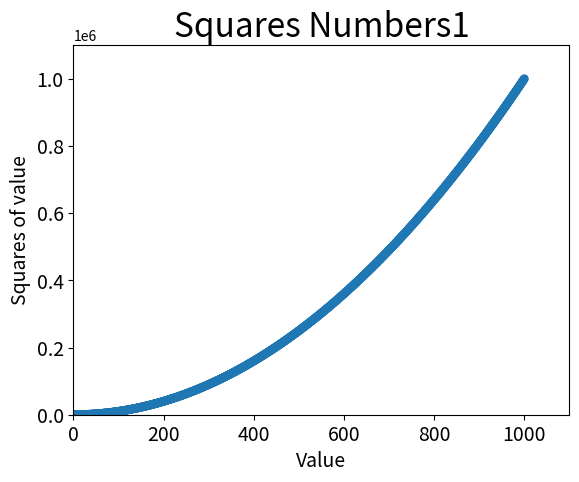

Recreate this plot in Python.
# -*- coding: UTF-8 -*-

import matplotlib.pyplot as plt

x_values = list(range(1, 1001))
y_values = [x**2 for x in x_values]

# edgecolor='none'，删除数据点的轮廓，黑色变为蓝色
plt.scatter(x_values, y_values, edgecolor='none', s=40)

# 设置图表标题并给坐标轴加标签
plt.title("Squares Numbers1", fontsize=24)
plt.xlabel("Value", fontsize=14)
plt.ylabel("Squares of value", fontsize=14)

# 设置刻度标记的大小
plt.tick_params(axis='both', which='major', labelsize=14)

# 设置每个坐标轴的取值范围
plt.axis([0, 1100, 0, 1100000])

plt.show()

